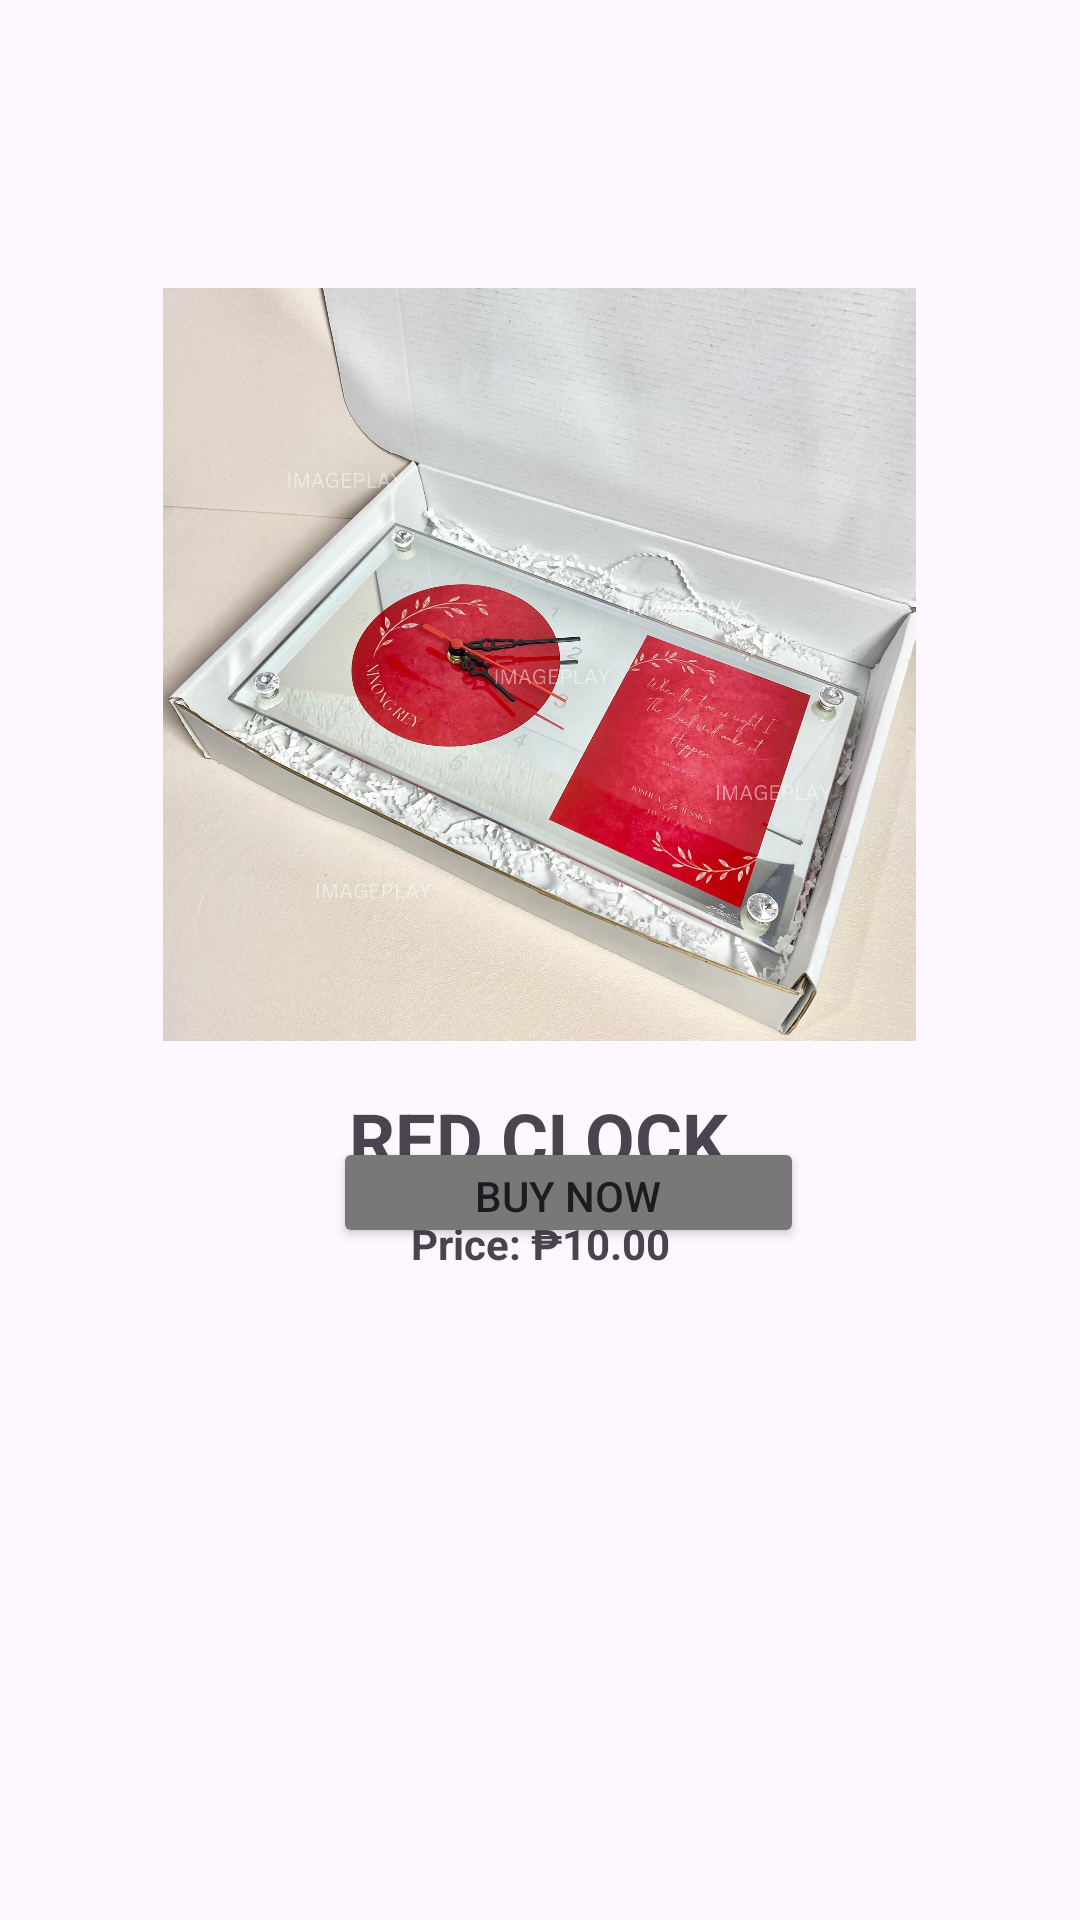

Write the Android layout XML for this screen, with the resource values it uses.
<!-- AndroidManifest.xml: application theme Theme.Softeng -->
<!-- res/layout/activity_red_clock.xml -->
<?xml version="1.0" encoding="utf-8"?>
<androidx.constraintlayout.widget.ConstraintLayout xmlns:android="http://schemas.android.com/apk/res/android"
    xmlns:app="http://schemas.android.com/apk/res-auto"
    xmlns:tools="http://schemas.android.com/tools"
    android:id="@+id/main"
    android:layout_width="match_parent"
    android:layout_height="match_parent"
    tools:context=".RedClock">

    <ImageView
        android:id="@+id/red"
        android:layout_width="286dp"
        android:layout_height="251dp"
        android:layout_marginTop="96dp"
        app:layout_constraintEnd_toEndOf="parent"
        app:layout_constraintHorizontal_bias="0.496"
        app:layout_constraintStart_toStartOf="parent"
        app:layout_constraintTop_toTopOf="parent"
        app:srcCompat="@drawable/clockred" />

    <TextView
        android:id="@+id/twhite"
        android:layout_width="157dp"
        android:layout_height="34dp"
        android:layout_marginTop="16dp"
        android:text="RED CLOCK"
        android:textAlignment="center"
        android:textSize="24sp"
        android:textStyle="bold"
        app:layout_constraintEnd_toEndOf="parent"
        app:layout_constraintHorizontal_bias="0.498"
        app:layout_constraintStart_toStartOf="parent"
        app:layout_constraintTop_toBottomOf="@+id/red" />

    <TextView
        android:id="@+id/wprice"
        android:layout_width="133dp"
        android:layout_height="28dp"
        android:layout_marginTop="8dp"
        android:text="Price: ₱10.00"
        android:textAlignment="center"
        android:textStyle="bold"
        app:layout_constraintEnd_toEndOf="parent"
        app:layout_constraintStart_toStartOf="parent"
        app:layout_constraintTop_toBottomOf="@+id/twhite" />

    <ImageButton
        android:id="@+id/cart"
        android:layout_width="54dp"
        android:layout_height="37dp"
        android:layout_marginStart="92dp"
        android:layout_marginBottom="224dp"
        android:background="@android:color/transparent"
        android:scaleType="fitCenter"
        app:layout_constraintBottom_toBottomOf="parent"
        app:layout_constraintStart_toStartOf="parent"
        app:srcCompat="@drawable/cart" />


    <Button
        android:id="@+id/buybtn"
        android:layout_width="157dp"
        android:layout_height="37dp"
        android:layout_marginEnd="92dp"
        android:layout_marginBottom="224dp"
        android:backgroundTint="#787878"
        android:text="Buy Now"
        app:layout_constraintBottom_toBottomOf="parent"
        app:layout_constraintEnd_toEndOf="parent" />

</androidx.constraintlayout.widget.ConstraintLayout>
<!-- resources referenced by this layout -->
<resources>
  <!-- drawable clockred: png bitmap (drawable, 387324 bytes) -->
  <style name="Theme.Softeng" parent="Base.Theme.Softeng" />
  <style name="Base.Theme.Softeng" parent="Theme.Material3.DayNight.NoActionBar">
          
          
      </style>
</resources>
